6-way image classification set "Tomato_Dataset" from GitHub (DyArdh/Tomato_Dataset); label vocabulary: tomato early blight, tomato leaf mold, tomato spider mites two spotted spider mite, tomato target spot, tomato mosaic virus, tomato healthy.

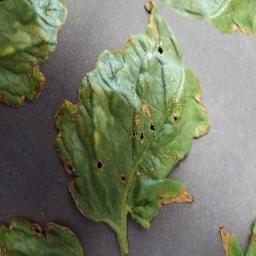
Label: tomato leaf mold

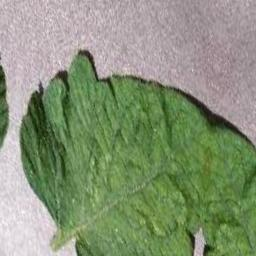
Label: tomato target spot

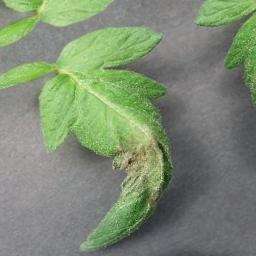
Label: tomato target spot

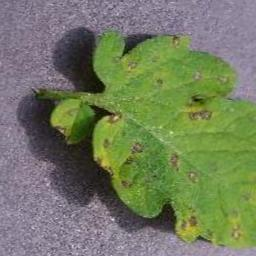
Label: tomato early blight

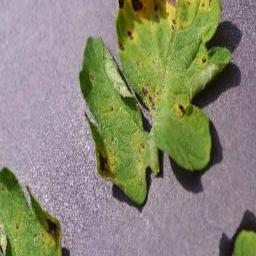
Label: tomato leaf mold

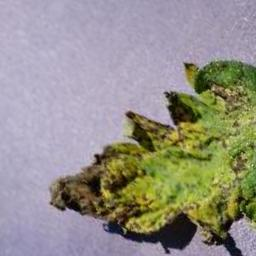
Label: tomato mosaic virus
